The GitHub repository AicoSchreurs/street-type-classification-yolov8 contains a labelled image folder "dataset" with 3 categories: fietsstraat, rural road, snelweg. Examples follow, each with its label.

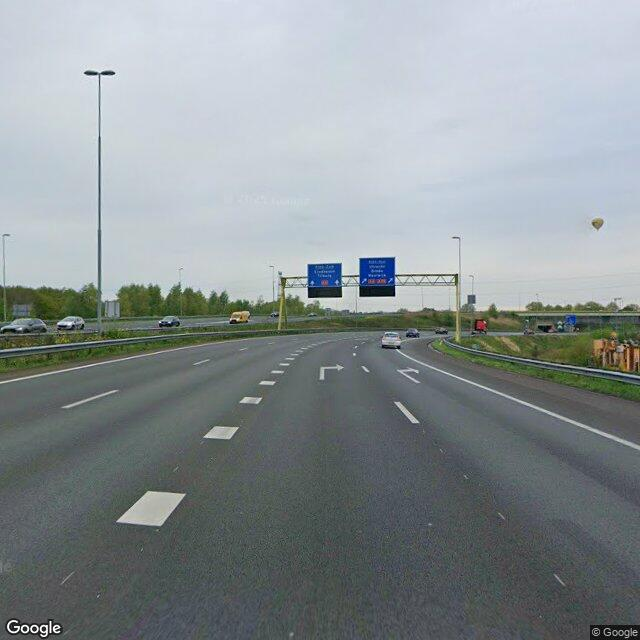
Label: snelweg

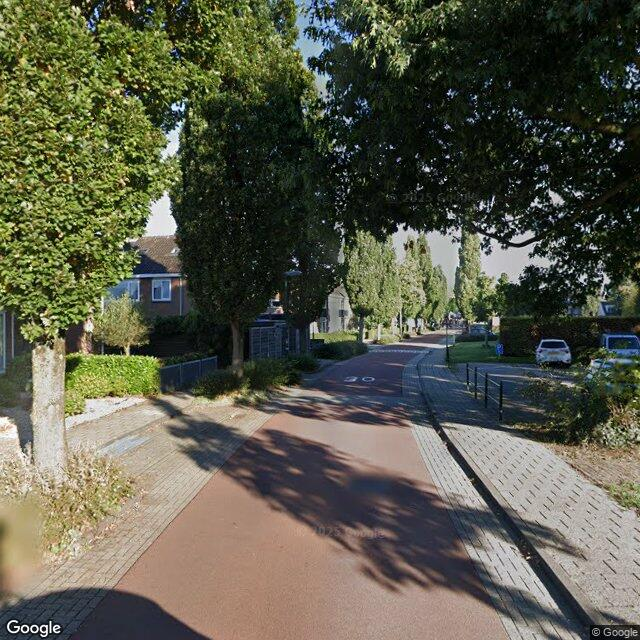
Label: fietsstraat

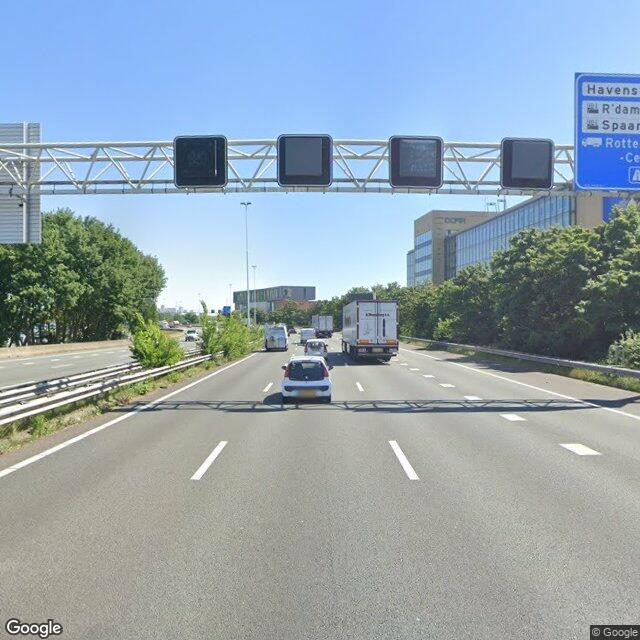
Label: snelweg

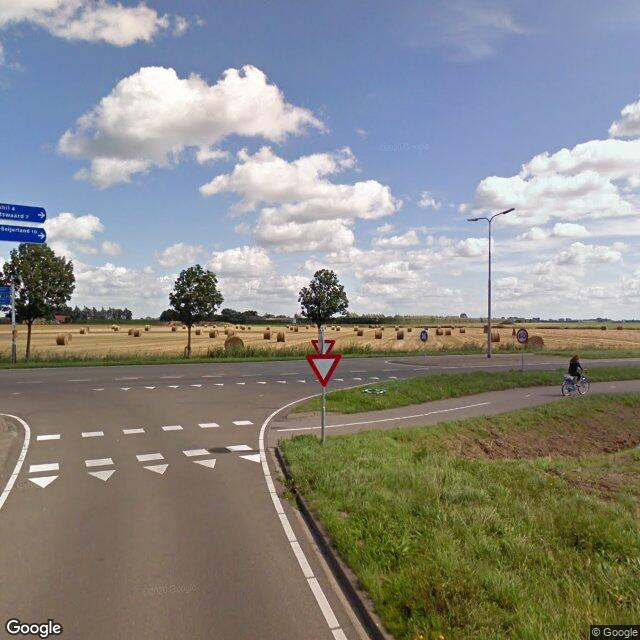
Label: rural road

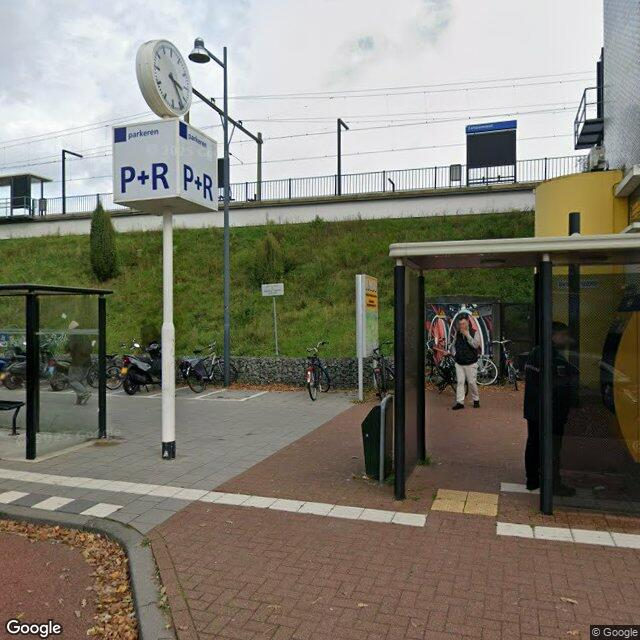
Label: fietsstraat

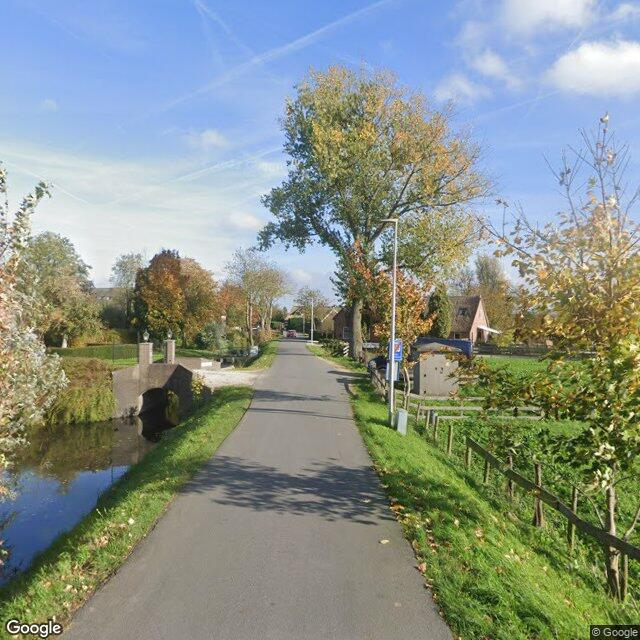
Label: rural road
